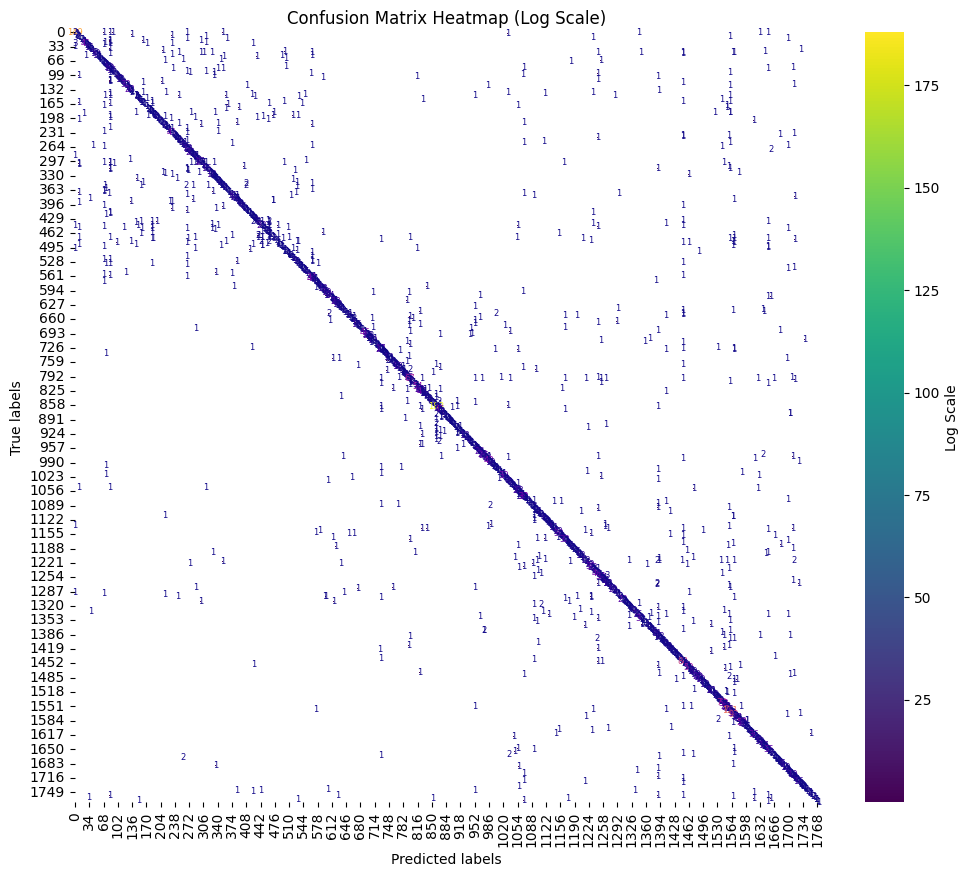

The data file committed next to this chart (first rows):
0, 0, 149
0, 68, 1
0, 82, 1
0, 89, 1
0, 265, 1
0, 351, 1
0, 1343, 1
0, 1632, 1
0, 1651, 1
1, 1, 2
2, 1030, 1
3, 3, 1
4, 4, 2
5, 135, 1
6, 6, 2
7, 230, 1
8, 8, 2
9, 9, 1
10, 312, 1
10, 1560, 1
11, 1232, 1
12, 12, 1
13, 265, 1
14, 362, 1
14, 1698, 1
15, 15, 1
16, 16, 2
17, 17, 2
18, 300, 1
19, 82, 1
19, 161, 1
20, 20, 1
21, 21, 4
21, 82, 1
22, 312, 1
23, 72, 1
24, 24, 1
25, 25, 1
26, 0, 3
26, 26, 41
26, 82, 1
26, 170, 1
26, 230, 1
26, 424, 1
27, 69, 1
28, 28, 1
29, 29, 2
30, 30, 1
31, 0, 1
32, 32, 1
33, 33, 2
34, 34, 11
35, 35, 1
36, 36, 1
37, 82, 1
38, 38, 1
39, 39, 1
40, 1728, 1
41, 41, 4
42, 208, 1
43, 43, 1
... 2,210 more rows
